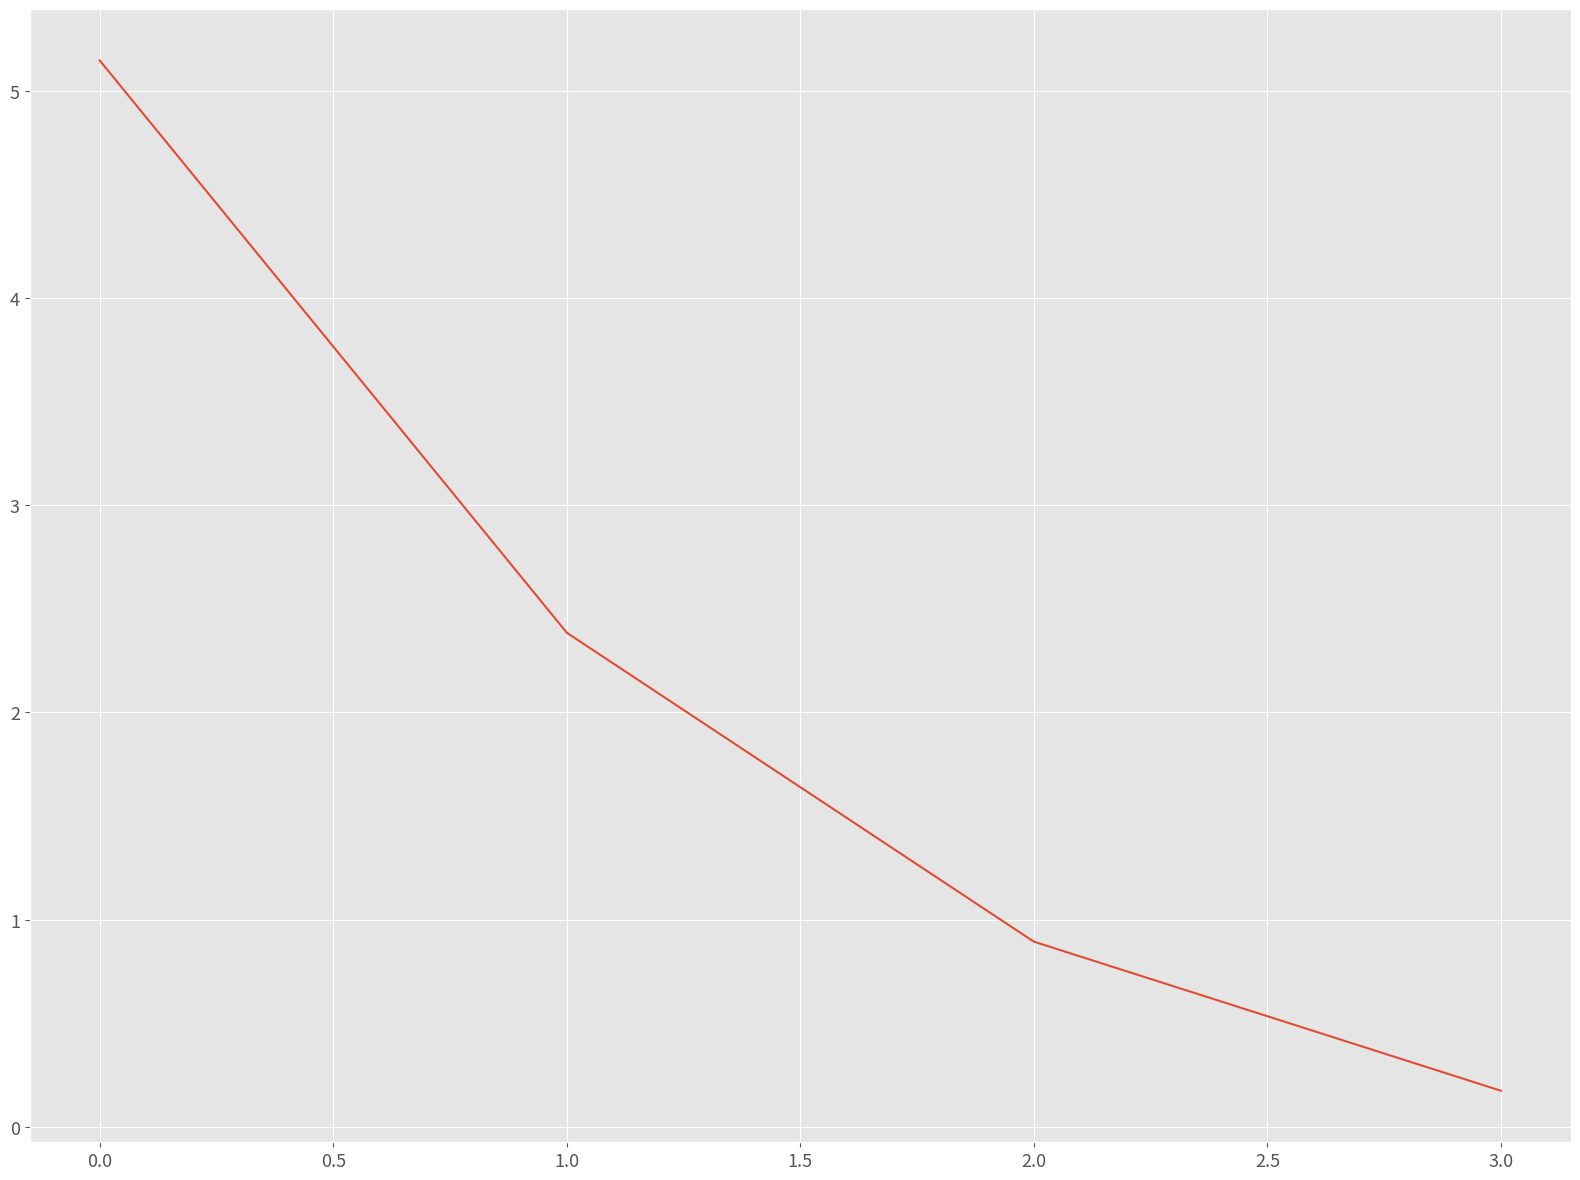

Write the Python code that produced this figure.
# 多変数のニュートン法のサンプル
#
# https://qiita.com/utahkaA/items/45ebadd70c3020e8c320

import numpy as np
import matplotlib.pyplot as plt

plt.style.use("ggplot")
plt.rcParams["font.size"] = 13
plt.rcParams["figure.figsize"] = 16, 12


class MultiNewton(object):
    def __init__(self, f, dx0_f, dx1_f, grad_f, hesse):
        self.f = f
        self.dx0_f = dx0_f
        self.dx1_f = dx1_f
        self.grad_f = grad_f
        self.hesse = hesse
        self.hist = None

    def _compute_dx(self, bar_x):
        grad = self.grad_f(bar_x)
        hesse = self.hesse(bar_x)
        dx = np.linalg.solve(hesse, -grad)
        return dx

    def solve(self, init_x, n_iter=100, tol=0.01, step_width=1.0):
        self.hist = np.zeros(n_iter)
        bar_x = init_x
        x = 0.0
        for i in range(n_iter):
            dx = self._compute_dx(bar_x)
            # update
            x = bar_x + dx*step_width
            print("x = [{0:.2f} {1:.2f}]".format(x[0], x[1]))

            bar_x = x
            norm_dx = np.linalg.norm(dx)
            self.hist[i] += norm_dx
            if norm_dx < tol:
                self.hist = self.hist[:i]
                break
        return x


def _main():
    f = lambda x: x[0]**3 + x[1]**3 - 9*x[0]*x[1] + 27  # lambdaは無名関数のこと
    dx0_f = lambda x: 3*x[0]**2 - 9*x[1]
    dx1_f = lambda x: 3*x[1]**2 - 9*x[0]
    grad_f = lambda x: np.array([dx0_f(x), dx1_f(x)])
    hesse = lambda x: np.array([[6*x[0], -9], [-9, 6*x[1]]])

    init_x = np.array([10, 8])
    solver = MultiNewton(f, dx0_f, dx1_f, grad_f, hesse)
    res = solver.solve(init_x=init_x, n_iter=100, step_width=1.0)
    print("Solution is x = [{0:.2f} {1:.2f}]".format(res[0], res[1]))

    errors = solver.hist
    epochs = np.arange(0, errors.shape[0])

    plt.plot(epochs, errors)
    plt.tight_layout()
    plt.savefig('error_mult.png')


if __name__ == "__main__":
    _main()
